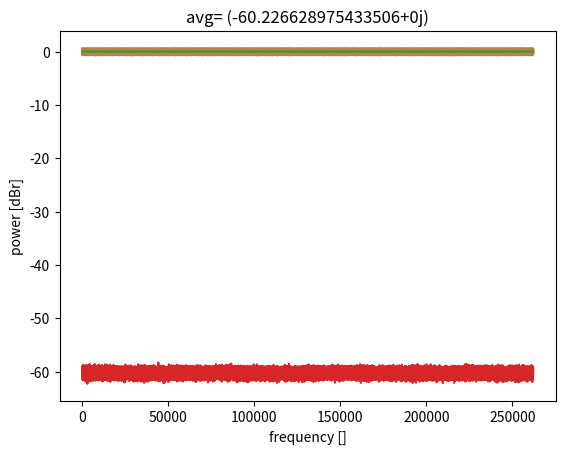

This chart was generated by the following Python code:
import matplotlib.pyplot as plt
import numpy as np

LEN=2**18
INT=100
NoiseSpec=1j*np.zeros(LEN)
# cw = np.exp(1j*10*2*np.pi*np.arange(LEN)/LEN)
cw = np.zeros(LEN)

def HannWind(v):
    w=(1-np.cos(np.arange(len(v))/len(v)*2*np.pi))/2
    return v*w*2
    # return v

for i in range(INT):
    noise=cw+np.random.random(LEN)+1j*np.random.random(LEN)-0.5-0.5j
    signalSpec=np.fft.fftshift(np.fft.fft(noise)/LEN)
    pow=signalSpec*np.conj(signalSpec)
    # pow=np.abs(np.fft.fft(noise/len(noise)))**2
    pow=np.abs(np.fft.fft(HannWind(noise))/len(noise))**2
    NoiseSpec=NoiseSpec+pow
    if i == 0:
        plt.plot(np.real(noise))
        plt.plot(np.imag(noise))
        plt.plot(np.abs(noise), "--", color="gray", alpha=0.5)
        plt.plot(-np.abs(noise), "--", color="gray", alpha=0.5)
        plt.show()

# plt.plot(10*np.log10(powSumm/INT))

plt.plot(NoiseSpec/INT)
# plt.ylim([0,0.2])
plt.xlabel("frequency []")
plt.ylabel("power []")
plt.title(f"avg= {np.average(NoiseSpec/INT)}")
plt.grid()
plt.show()

# plt.plot(10*np.log10(powSumm/INT))
plt.plot(10*np.log10(np.fft.fftshift(NoiseSpec/INT)),"-",alpha=1)
plt.xlabel("frequency []")
plt.ylabel("power [dBr]")
plt.title(f"avg= {np.average(10*np.log10(np.fft.fftshift(NoiseSpec/INT)))}")
plt.grid()
plt.show()